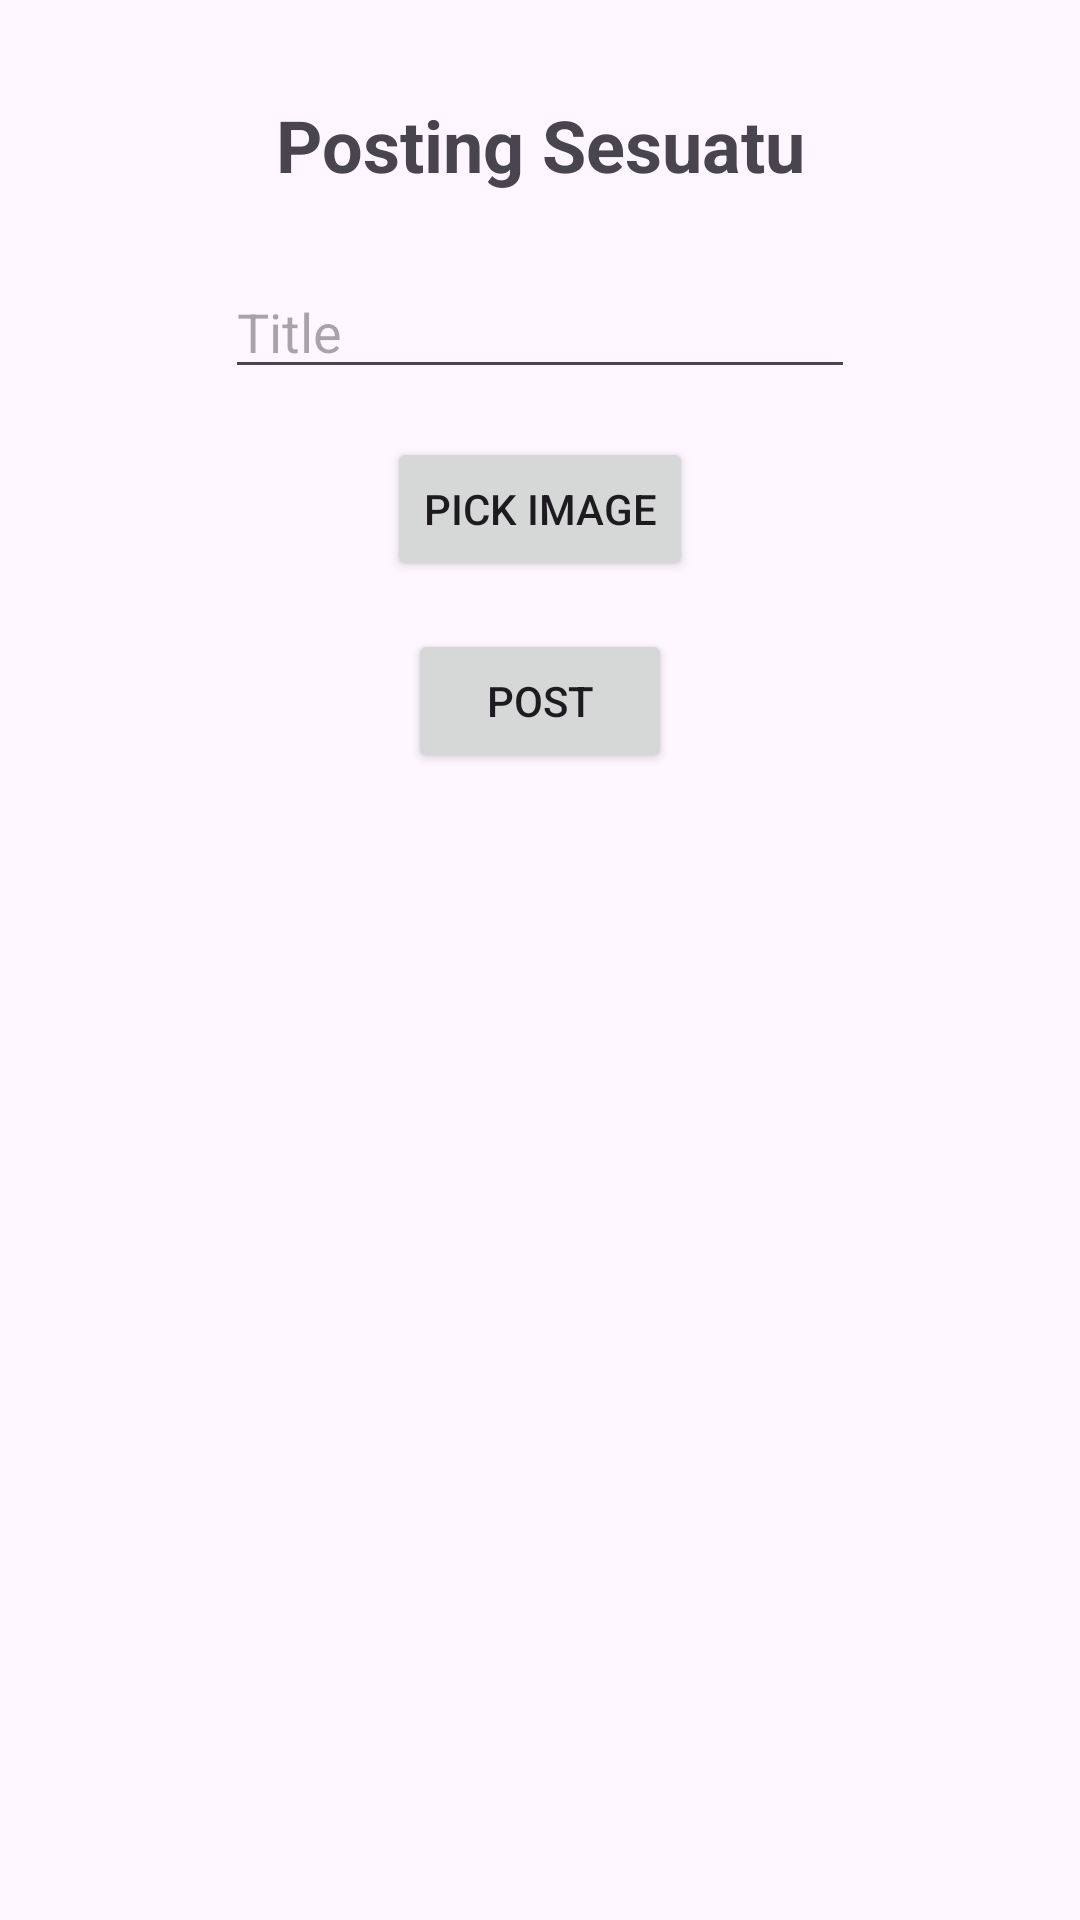

Write the Android layout XML for this screen, with the resource values it uses.
<!-- AndroidManifest.xml: application theme Theme.SocialMediaApp -->
<!-- res/layout/fragment_new_user_post.xml -->
<?xml version="1.0" encoding="utf-8"?>
<ScrollView xmlns:android="http://schemas.android.com/apk/res/android"
    xmlns:app="http://schemas.android.com/apk/res-auto"
    xmlns:tools="http://schemas.android.com/tools"
    android:id="@+id/frameLayout7"
    android:layout_width="match_parent"
    android:layout_height="match_parent"
    tools:context=".fragment.NewUserPostFragment">

    <androidx.constraintlayout.widget.ConstraintLayout
        android:layout_width="match_parent"
        android:layout_height="match_parent">

        <TextView
            android:id="@+id/textView4"
            android:layout_width="wrap_content"
            android:layout_height="wrap_content"
            android:layout_marginTop="32dp"
            android:text="Posting Sesuatu"
            android:textSize="24sp"
            android:textStyle="bold"
            app:layout_constraintEnd_toEndOf="parent"
            app:layout_constraintStart_toStartOf="parent"
            app:layout_constraintTop_toTopOf="parent" />

        <EditText
            android:id="@+id/editTextTextTitleNewPost"
            android:layout_width="wrap_content"
            android:layout_height="wrap_content"
            android:layout_marginTop="24dp"
            android:ems="10"
            android:hint="Title"
            android:inputType="text"
            app:layout_constraintEnd_toEndOf="parent"
            app:layout_constraintStart_toStartOf="parent"
            app:layout_constraintTop_toBottomOf="@+id/textView4" />

        <Button
            android:id="@+id/buttonPickImageNewPost"
            android:layout_width="wrap_content"
            android:layout_height="wrap_content"
            android:layout_marginTop="16dp"
            android:text="Pick Image"
            app:layout_constraintEnd_toEndOf="parent"
            app:layout_constraintStart_toStartOf="parent"
            app:layout_constraintTop_toBottomOf="@+id/editTextTextTitleNewPost" />

        <ImageView
            android:id="@+id/imageViewImageOverviewNewPost"
            android:layout_width="wrap_content"
            android:layout_height="wrap_content"
            android:layout_marginTop="16dp"
            android:adjustViewBounds="true"
            android:background="@color/black"
            android:scaleType="centerCrop"
            android:visibility="invisible"
            app:layout_constraintEnd_toEndOf="parent"
            app:layout_constraintStart_toStartOf="parent"
            app:layout_constraintTop_toBottomOf="@+id/buttonPickImageNewPost" />

        <Button
            android:id="@+id/buttonSubmitNewPost"
            android:layout_width="wrap_content"
            android:layout_height="wrap_content"
            android:text="Post"
            app:layout_constraintEnd_toEndOf="parent"
            app:layout_constraintStart_toStartOf="parent"
            app:layout_constraintTop_toBottomOf="@id/imageViewImageOverviewNewPost" />
    </androidx.constraintlayout.widget.ConstraintLayout>
</ScrollView>
<!-- resources referenced by this layout -->
<resources>
  <color name="black">#000000</color>
  <style name="Theme.SocialMediaApp" parent="Base.Theme.SocialMediaApp" />
  <style name="Base.Theme.SocialMediaApp" parent="Theme.Material3.DayNight.NoActionBar">
          
          
      </style>
</resources>
